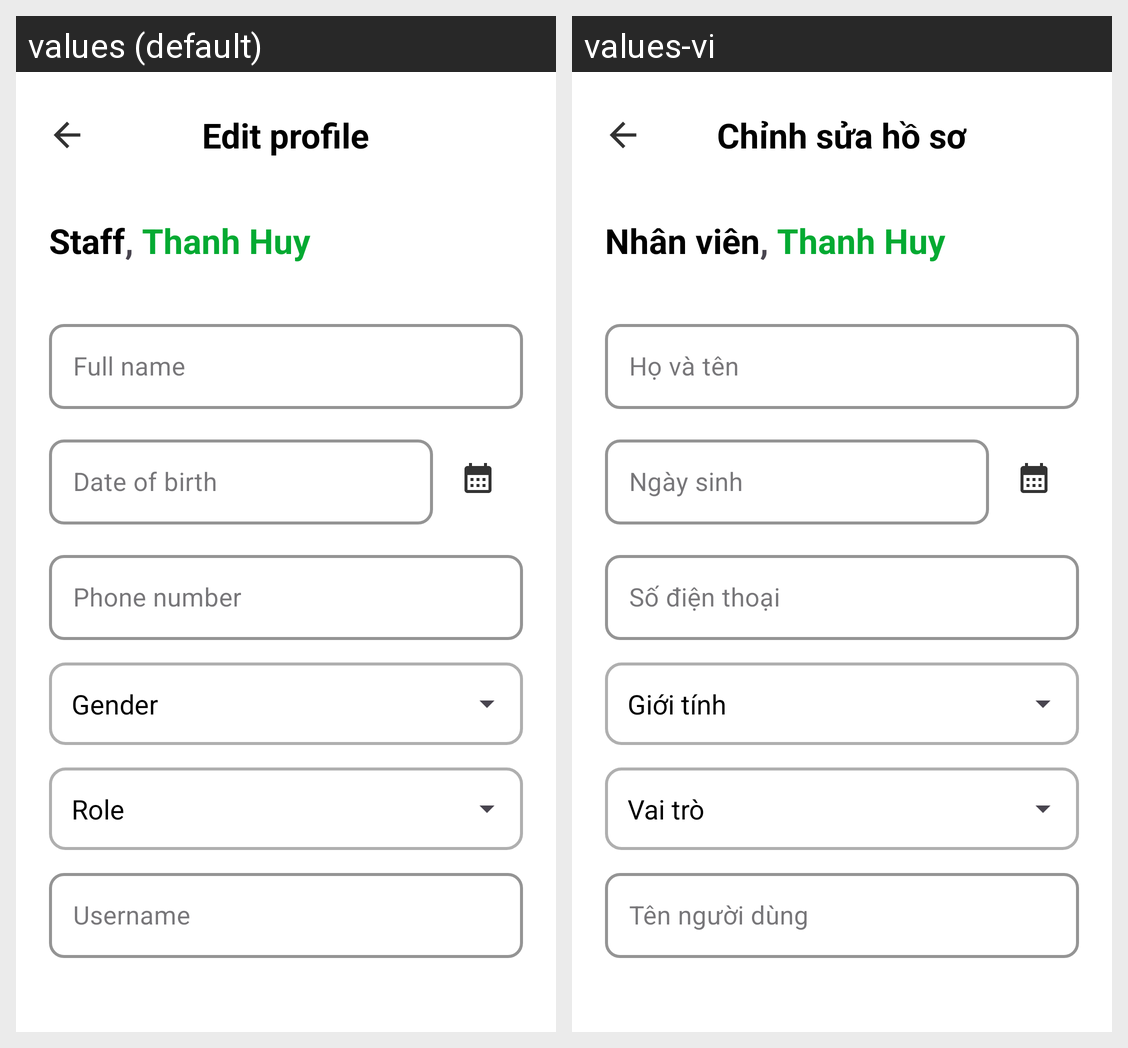

Translations of the strings shown on this Android screen, per locale in the grid:
Android screen res/layout/activity_edit_profile.xml rendered under 2 locales, left to right: values (default), values-vi. Device: Nexus 5 (rendered at 1080×1920; each locale shown at half size, 540×960, under a caption strip naming it); theme Theme.MiniSoccerFieldManagement.
Strings drawn on this screen, with the default value and each locale's value (text and hints the layout hard-codes, and strings that could not be matched under every locale, appear in the picture but are not listed):

edit_profile
  values: Edit profile
  values-vi: Chỉnh sửa hồ sơ

staff
  values: Staff
  values-vi: Nhân viên

gender
  values: Gender
  values-vi: Giới tính

role
  values: Role
  values-vi: Vai trò
